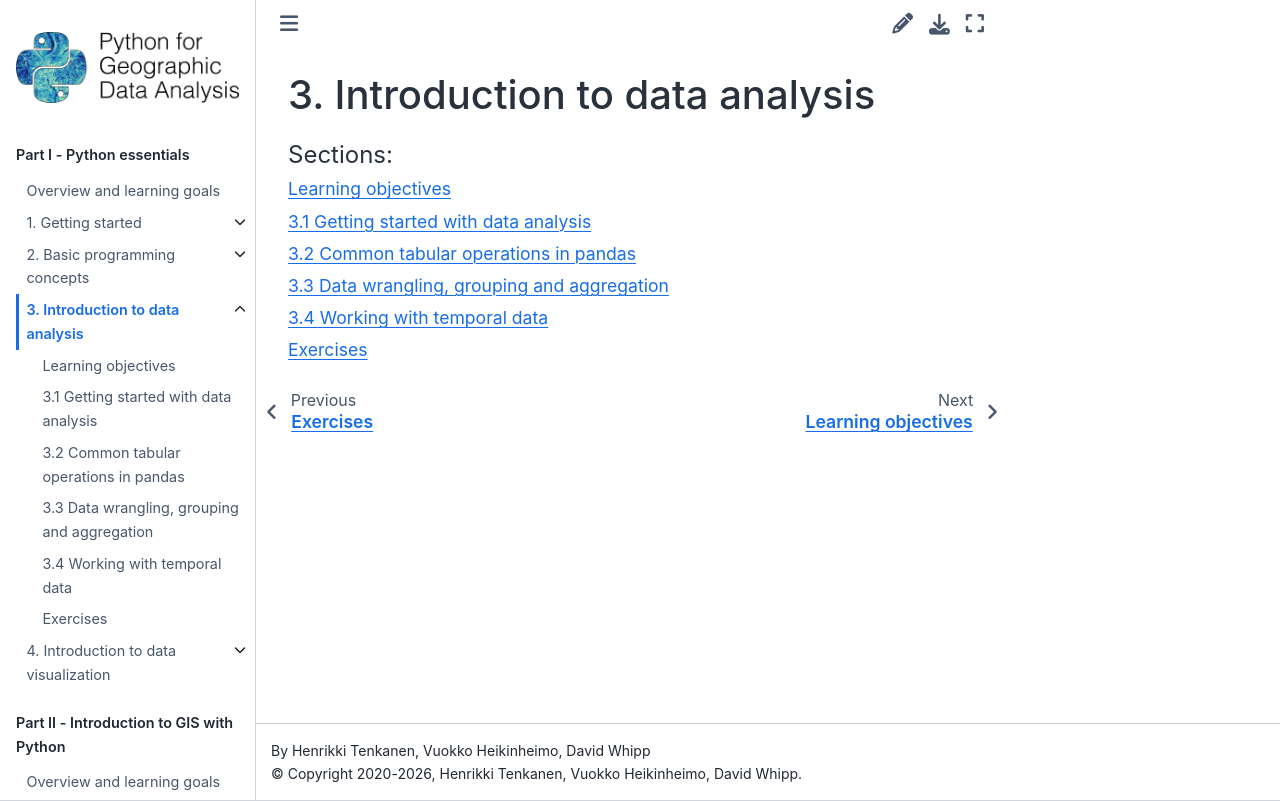

repository: Python-GIS-book/site · page: part1/chapter-03/index.html · generator: sphinx

3. Introduction to data analysis
================================

.. toctree::
    :maxdepth: 1
    :caption: Sections:

    nb/0-learning-objectives.ipynb
    3.1 Getting started with data analysis <nb/00-pandas-basics.ipynb>
    3.2 Common tabular operations in pandas <nb/01-data-manipulation.ipynb>
    3.3 Data wrangling, grouping and aggregation <nb/02-data-analysis.ipynb>
    3.4 Working with temporal data <nb/03-temporal-data.ipynb>
    nb/04-exercises.ipynb
